Image classification data set "data" (FinOrr/auto-fluidics on GitHub). Class labels (4): co flow, dripping, jetting, no flow.

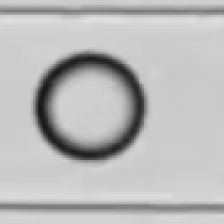
Label: dripping

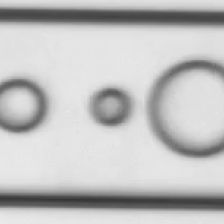
Label: co flow

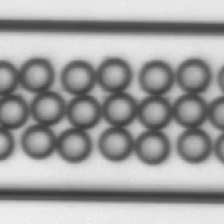
Label: dripping

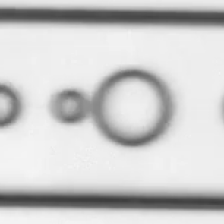
Label: co flow

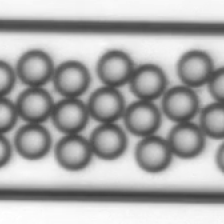
Label: dripping

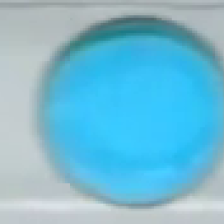
Label: dripping
